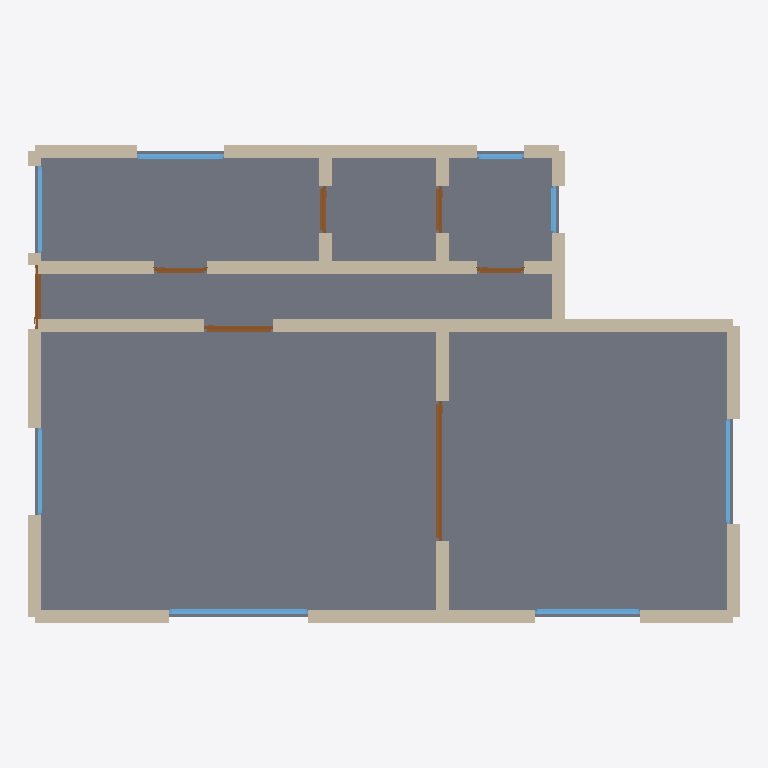
Plan cut of the same IFC building model at storey 'Ground Floor' (level 0.00 m, cut at 1.40 m), seen from above with north up, elements coloured by IFC class: 29 walls (beige), 8 windows (light blue), 7 doors (brown), 1 slab (grey). Cut surfaces are drawn darker.
Extent 12.2 m × 8.2 m × 3.0 m (x, y, z). Storeys (1): Ground Floor at 0.00 m. Elements (45): 29 IfcWall, 8 IfcWindow, 7 IfcDoor, 1 IfcSlab.

HEADER;
FILE_DESCRIPTION(('ViewDefinition[DesignTransferView]'),'2;1');
FILE_NAME('/dev/null','2026-05-05T15:30:10+05:30',(''),(''),'IfcOpenShell 0.8.5','IfcOpenShell 0.8.5','Nobody');
FILE_SCHEMA(('IFC4'));
ENDSEC;
DATA;
#1=IFCPROJECT('3QU4ftR75788IvaF9BwLds',$,'A premium Munich top-floor Penthouse with a stepped polygon ',$,$,$,$,(#10),#5);
#12=IFCSITE('08f7cuBoX23foAFhYtK_73',$,'Site',$,$,$,$,$,$,$,$,$,$,$);
#13=IFCBUILDING('1WvrYCVNbBiOiJvEQY3KhP',$,'Building',$,$,$,$,$,$,$,$,$);
#16=IFCBUILDINGSTOREY('3$uVO2dU1A5QOtvxJU1zqw',$,'Ground Floor',$,$,#22,$,$,$,$);
#1854=IFCSLAB('2p1chVHtjCGuAMLDtHSVR1',$,'Floor',$,$,#1871,#1866,$,.FLOOR.);
#222=IFCWALL('1qzSkI4irANxUUq23ALZjx',$,'Exterior Wall',$,$,#243,#238,$,$);
#46=IFCWALL('14SEormML3Xev0092QlKjT',$,'Exterior Wall',$,$,#67,#62,$,$);
#134=IFCWALL('0HNV0q2FfCX9uiRQeNBUKh',$,'Exterior Wall',$,$,#155,#150,$,$);
#398=IFCWALL('2GK8$GAJrFAhT5GcXxuzx1',$,'Interior Wall',$,$,#419,#414,$,$);
#420=IFCWALL('0Izae1JBb6DeHK5lcOOPyi',$,'Interior Wall',$,$,#441,#436,$,$);
#23=IFCWALL('2sxbmLRrrCng0kUpPZoVda',$,'Exterior Wall',$,$,#45,#39,$,$);
#464=IFCWALL('3Y1PpOHGD2Wgs4gE47STfh',$,'Interior Wall',$,$,#485,#480,$,$);
#508=IFCWALL('2Ixa6bS3D328sRdUsL0L4T',$,'Interior Wall',$,$,#529,#524,$,$);
#486=IFCWALL('2qw5kiBiL8f8Ek4Fv_X8Zo',$,'Interior Wall',$,$,#507,#502,$,$);
#442=IFCWALL('2YjVwvCZX09f1HGPXsl8u9',$,'Interior Wall',$,$,#463,#458,$,$);
#310=IFCWALL('18SCocMYf5mOK5YFwCwfqA',$,'Exterior Wall',$,$,#331,#326,$,$);
#244=IFCWALL('1VqP9TtR919ha4EJKSDM39',$,'Exterior Wall',$,$,#265,#260,$,$);
#332=IFCWALL('1bXxJIs912CQpB2EZe9ohf',$,'Exterior Wall',$,$,#353,#348,$,$);
#90=IFCWALL('0oipk0o1H7IAt8gDabH$XR',$,'Exterior Wall',$,$,#111,#106,$,$);
#112=IFCWALL('3DC0lJGyj299YtKvAdYXeh',$,'Exterior Wall',$,$,#133,#128,$,$);
#68=IFCWALL('2ZU6XEwlH8SgM_1WOndE5Y',$,'Exterior Wall',$,$,#89,#84,$,$);
#156=IFCWALL('0oR2Q9syf5sAxK5SvzZHhp',$,'Exterior Wall',$,$,#177,#172,$,$);
#376=IFCWALL('1bFalYzoT7gusZ_SBM6j9D',$,'Interior Wall',$,$,#397,#392,$,$);
#354=IFCWALL('2dYVtlsWv4OvlfY_CHgQDW',$,'Interior Wall',$,$,#375,#370,$,$);
#747=IFCDOOR('1I7ek4AqP7qgjj7xWRpaiR',$,'Door',$,$,#831,#826,$,2.1,2.4,$,$,$);
#1257=IFCWINDOW('3ABbObfiH8Zfn0uWAwRJmX',$,'Window',$,$,#1311,#1306,$,1.2,2.4,$,$,$);
#1367=IFCWINDOW('2OO2vajDjFy9Qf634fv6y6',$,'Window',$,$,#1421,#1416,$,1.2,1.8,$,$,$);
#178=IFCWALL('1MH1NYpdL7L9045kEmcli2',$,'Exterior Wall',$,$,#199,#194,$,$);
#552=IFCWALL('1HauKQ$q1EYxyEk4oAYLKY',$,'Interior Wall',$,$,#573,#568,$,$);
#1532=IFCWINDOW('2JtXX7Lpj5YPcuw18KiMk1',$,'Window',$,$,#1586,#1581,$,1.2,1.5,$,$,$);
#1422=IFCWINDOW('0blH0x1y53MAWoMFxJ4js2',$,'Window',$,$,#1476,#1471,$,1.2,1.8,$,$,$);
#200=IFCWALL('19XmKwjgjA_eLFYlHUQKyC',$,'Exterior Wall',$,$,#221,#216,$,$);
#832=IFCDOOR('0f$i9UvAz4KxchtEY7X8Ph',$,'Door',$,$,#916,#911,$,2.1,1.2,$,$,$);
#574=IFCWALL('3AsMC7_Ob86Qs0XL2j2f1n',$,'Interior Wall',$,$,#595,#590,$,$);
#618=IFCWALL('2LFzr8hB195RI23vp2$E_0',$,'Interior Wall',$,$,#639,#634,$,$);
#596=IFCWALL('2YFds8GvX5eRsqilf_i2h7',$,'Interior Wall',$,$,#617,#612,$,$);
#640=IFCWALL('3CzfMAZQz4hw5r3eXgKiQl',$,'Interior Wall',$,$,#661,#656,$,$);
#530=IFCWALL('3LlFBd3MjE4uK5IEYR7frU',$,'Interior Wall',$,$,#551,#546,$,$);
#1477=IFCWINDOW('0Yw8Qz8HrBF9rKvt$2u$fk',$,'Window',$,$,#1531,#1526,$,1.2,1.5,$,$,$);
#1312=IFCWINDOW('1aJr3$Esn53uuMzDlJNF5Q',$,'Window',$,$,#1366,#1361,$,1.2,1.5,$,$,$);
#662=IFCDOOR('1Fr_Nist53WhLvFAkLyG7P',$,'Door',$,$,#746,#741,$,2.1,1.1,$,$,$);
#1002=IFCDOOR('34EjipaaD0BfzoziPh_zrG',$,'Door',$,$,#1086,#1081,$,2.1,0.8,$,$,$);
#1087=IFCDOOR('2cFWC55qL0Qv8tB70e8SoH',$,'Door',$,$,#1171,#1166,$,2.1,0.8,$,$,$);
#917=IFCDOOR('2q7Z6P0Rv4JRvixAgwj979',$,'Door',$,$,#1001,#996,$,2.1,0.9,$,$,$);
#1172=IFCDOOR('01FV5jMsb9zvqv6lHGXTyR',$,'Door',$,$,#1256,#1251,$,2.1,0.8,$,$,$);
#1587=IFCWINDOW('1OOuAwESf4pArpXKzQatjU',$,'Window',$,$,#1641,#1636,$,1.2,0.8,$,$,$);
#1642=IFCWINDOW('0aZehSrenF0xwMLFyPsa14',$,'Window',$,$,#1696,#1691,$,1.2,0.8,$,$,$);
#266=IFCWALL('0wqONDgPPBjxkziUiTx3zp',$,'Exterior Wall',$,$,#287,#282,$,$);
#288=IFCWALL('1j$YN79MD5RvgHa7EmImgQ',$,'Exterior Wall',$,$,#309,#304,$,$);
ENDSEC;
